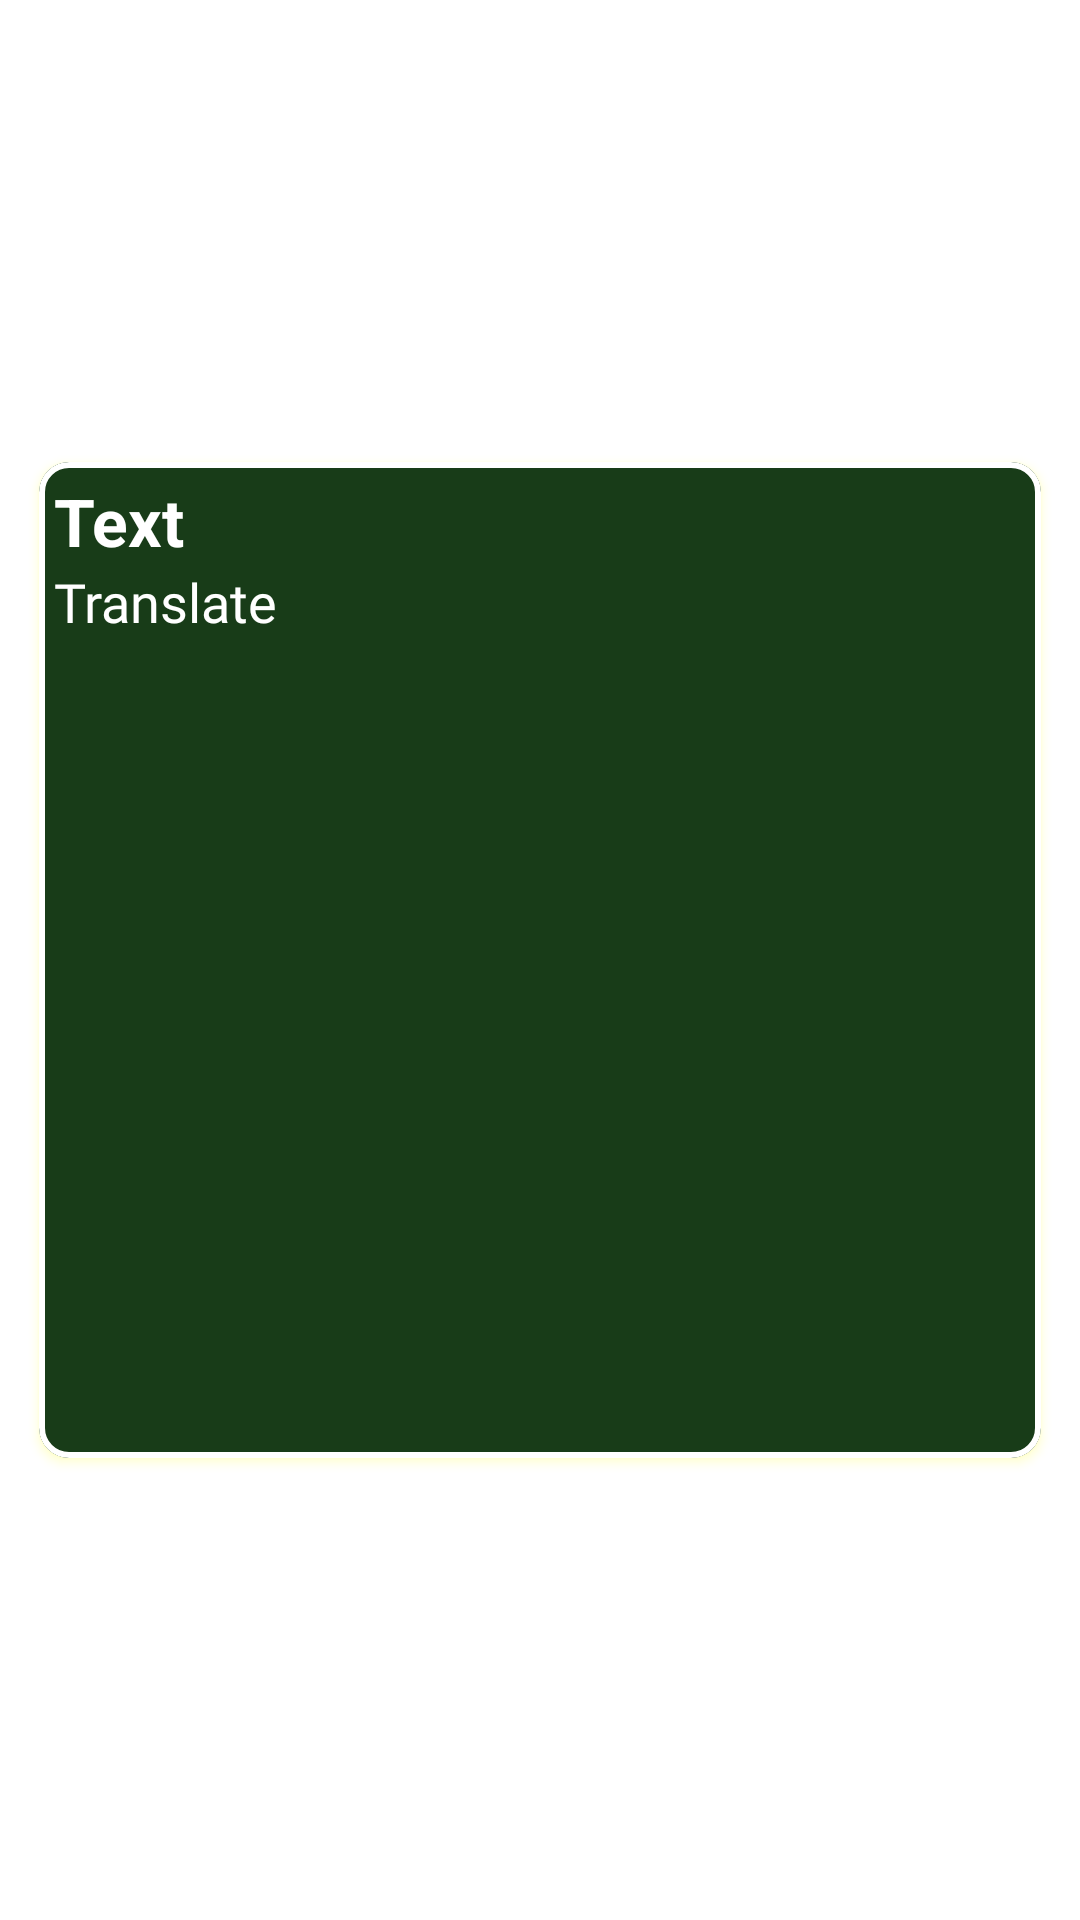

The Android layout XML behind this screen, and the referenced resources:
<!-- AndroidManifest.xml: application theme Theme.Envocab -->
<!-- res/layout/group_roster_item.xml -->
<?xml version="1.0" encoding="utf-8"?>
<androidx.constraintlayout.widget.ConstraintLayout
    xmlns:android="http://schemas.android.com/apk/res/android"
    xmlns:app="http://schemas.android.com/apk/res-auto"
    xmlns:card_view="http://schemas.android.com/tools"
    android:layout_width="match_parent"
    android:layout_height="wrap_content"
    android:padding="8dp"
    >
<com.google.android.material.card.MaterialCardView
    xmlns:app="http://schemas.android.com/apk/res-auto"
    android:id="@+id/cardWord"
    android:layout_height="0dp"

    android:layout_width="0dp"
    app:cardElevation="2dp"
    app:cardCornerRadius="10dp"
    android:layout_marginTop="0dp"

    app:strokeWidth="2dp"
    app:strokeColor="@color/white"
    android:outlineAmbientShadowColor="@color/yellow"
    android:outlineSpotShadowColor="@color/yellow"

    app:layout_constraintDimensionRatio="H,1:1"
    app:cardMaxElevation="2dp"
    app:cardPreventCornerOverlap="true"
    app:cardUseCompatPadding="true"

    app:cardBackgroundColor="@color/main_green"
    xmlns:android="http://schemas.android.com/apk/res/android"

    app:layout_constraintTop_toTopOf="parent"
    app:layout_constraintBottom_toBottomOf="parent"
    app:layout_constraintLeft_toLeftOf="parent"
    app:layout_constraintRight_toRightOf="parent"

    >
    
    
    <RelativeLayout xmlns:android="http://schemas.android.com/apk/res/android"
        android:layout_width="match_parent"
        android:layout_height="wrap_content"
        android:padding="5dp"
        android:orientation="horizontal"

        >
 
        <TextView
            android:id="@+id/id_item"

            android:layout_width="wrap_content"
            android:layout_height="wrap_content"
            android:textColor="@color/white"
            android:fontFamily="@font/school_book_new"
            android:textAlignment="center"
            android:text="id"
            android:visibility="invisible"
            android:textSize="22sp"
            android:layout_below="@id/tv_holder_number"/>

        <TextView
            android:id="@+id/tv_number_item"

            android:layout_width="wrap_content"
            android:layout_height="wrap_content"
            android:textColor="@color/white"
            android:fontFamily="sans-serif"
            android:textAlignment="center"
            android:text="Text"
            android:textStyle="bold"
            android:layout_centerHorizontal="false"
            android:textSize="22sp" />
            
        
            
        <TextView
            android:id="@+id/tv_holder_number"
            android:layout_width="wrap_content"
            android:layout_height="wrap_content"
            android:textColor="@color/white"
            android:text="Translate"
            android:layout_below="@id/tv_number_item"

            android:layout_centerHorizontal="false"
            android:fontFamily="@font/plainot"
            android:textSize="18sp" />
        <TextView
            android:id="@+id/use_group"

            android:layout_width="wrap_content"
            android:layout_height="wrap_content"
            android:textColor="@color/black"
            android:fontFamily="@font/school_book_new"
            android:textAlignment="center"
            android:text="use_group"
            android:visibility="invisible"
            android:textSize="22sp"
            android:layout_below="@id/id_item"/>
        <TextView
            android:id="@+id/use_group_text"

            android:layout_width="wrap_content"
            android:layout_height="wrap_content"
            android:textColor="@color/green"
            android:fontFamily="sans-serif"
            android:textAlignment="center"
            android:text=""
            android:visibility="invisible"
            android:textSize="16sp"
            android:layout_below="@id/id_item"/>
        
        

    </RelativeLayout>
</com.google.android.material.card.MaterialCardView>
</androidx.constraintlayout.widget.ConstraintLayout>
    

<!-- resources referenced by this layout -->
<resources>
  <color name="black">#FF000000</color>
  <color name="green">#FF00FF00</color>
  <color name="main_green">#183c18</color>
  <color name="white">#FFFFFFFF</color>
  <color name="yellow">#FFFF00</color>
  <!-- drawable green_background_small: jpg bitmap (drawable, 2539 bytes) -->
  <style name="Theme.Envocab" parent="Theme.MaterialComponents.DayNight.NoActionBar">
          
          
          <item name="colorPrimary">@color/main_green</item>
          <item name="colorPrimaryVariant">@color/purple_700</item>
          <item name="colorOnPrimary">@color/white</item>
          
          <item name="colorSecondary">@color/teal_200</item>
          <item name="colorSecondaryVariant">@color/teal_700</item>
          <item name="colorOnSecondary">@color/white</item>
          
          
          <item name="android:statusBarColor">@color/main_green</item>
          
          
          <item name="android:textColorSecondary">@color/white</item>
          <item name="android:itemTextAppearance">@style/ChangeMenu</item>
          <item name="android:itemBackground">@color/white</item>
      </style>
  <color name="purple_700">#FF3700B3</color>
  <color name="teal_200">#FF03DAC5</color>
  <color name="teal_700">#FF018786</color>
  <style name="ChangeMenu" parent="@android:style/TextAppearance.Widget.IconMenu.Item">
          <item name="android:textColor">@color/black</item>
  
      </style>
</resources>
